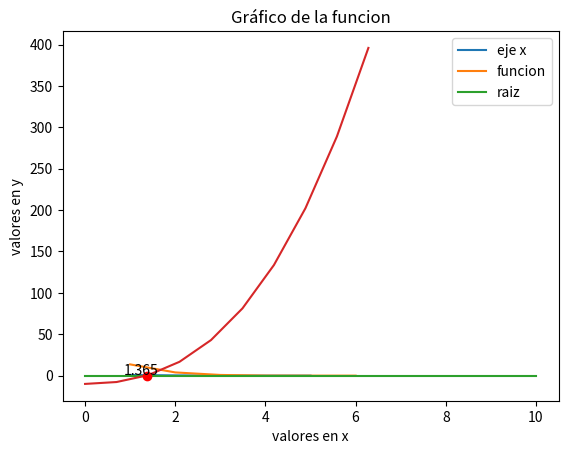

Write the Python code that produced this figure.
import time
import math
import numpy as np
import matplotlib.pyplot as plt

xn = 4
x1 = 4
x2 = 2.525
x3 = 0

n_newton = 0
n_sec = 0
dif_n = 1000000
dif_s = 1000000

EPSILON = 0.001
print("-------------------------------------------------------------------------------------------")
print("-------------------------------------------------------------------------------------------\n")
print("Vamos a encontrar una raiz de la funcion (x**3) + (4*(x**2)) -10 usando los metodos de Newton y de la Secante")

#aca vamos a guardar los resultados 
resultados_newton = []
resultados_secante = []

difs_newton = []
difs_secante = []

def f(x):
    # return (x * x) - 2
    return (x**3) + (4*(x**2)) -10

def f1(x):
    # return x * 2
    return (3*(x**2)) + (8*x)

def newton(x):
    res = x - (f(x)/f1(x))
    resultados_newton.append(res)
    return res

def sec(f,x1,x2):
    res = x2 - (f(x2)*(x2-x1)/ (f(x2)-f(x1)))
    resultados_secante.append(res) 
    return res

# While Newton
while(dif_n > EPSILON) or (dif_s > EPSILON):

    if (dif_n > EPSILON):
        print("\nPaso de Newton:\n")
        xn = newton(xn)
        dif_n = abs(xn - newton(xn))
        difs_newton.append(dif_n)
        n_newton += 1
        print("xn :", xn)
        print("Error:", dif_n)
        print("n  :", n_newton, "\n")
        time.sleep(1)
        
    
    if (dif_s > EPSILON):
        print("\nPaso de Secante:\n")
        x3 = sec(f, x1, x2)
        x1 = x2
        x2 = x3
        dif_s = abs(f(x3))
        difs_secante.append(dif_s)
        n_sec += 1
        print("Error:",dif_s)
        print("valor x3:",x3)
        print("Valor n:",n_sec)
        print("\n")
        time.sleep(1)

print("---------------------------------\nRESULTADOS:")
print("\nRaiz encontrada por Newton: ", xn)
print("Numero de pasos de Newton: ", n_newton)
print("Resultados de Newton: ", resultados_newton)
print("Errores de Newton: ", difs_newton)

print("\nRaiz encontrada por Secante: ", x3)
print("Numero de pasos de Secante: ", n_sec)
print("Resultados de Secante: ", resultados_secante)
print("Errores de Secante: ", difs_secante)
time.sleep(1)




range_newton = []
range_sec = []

for i in range(n_newton):
    range_newton.append(i + 1)

for j in range(n_sec):
    range_sec.append(j + 1)



time.sleep(1)
print("\n---------------------------------------------")
print("CONCLUSIONES:")
print("\n---------------------------------------------")
time.sleep(1)
print("")
print("Probamos la precision de la raiz encontrada por Newton: ", xn)
print("haciendo f(xn) y esperando un resultado cercano a 0")
print("f(xn) = ", f(xn))
time.sleep(1)

print("Probamos la precision de la raiz encontrada por Secante: ", xn)
print("haciendo f(x3) y esperando un resultado cercano a 0")
print("f(x3) = ", f(x3))
time.sleep(1)



print("\n---------------------------------------------")
print("GRAFICOS:")
print("---------------------------------------------")
plt.plot(range_newton, difs_newton)
plt.plot(range_sec, difs_secante)

plt.legend(['Error Newton', 'Error Secante'])
plt.xlabel('Numero de pasos')
plt.ylabel('Error del metodo')
plt.title('Gráfico del error de Newton y Secante')
plt.show()


x= np.linspace(0, 2*np.pi, 10)
y = (x**3) + (4*(x**2)) -10
plt.plot([0,1,2,3,4,5,6,7,8,9,10], [0,0,0,0,0,0,0,0,0,0,0])
plt.plot(x , y)
plt.plot(xn, f(xn), 'ro')
plt.legend(['eje x', 'funcion', 'raiz'])
plt.xlabel('valores en x')
plt.ylabel('valores en y')
plt.title('Gráfico de la funcion')
plt.text(xn - 0.5, f(xn) + 1,  str(round(xn, 3)))
plt.show()